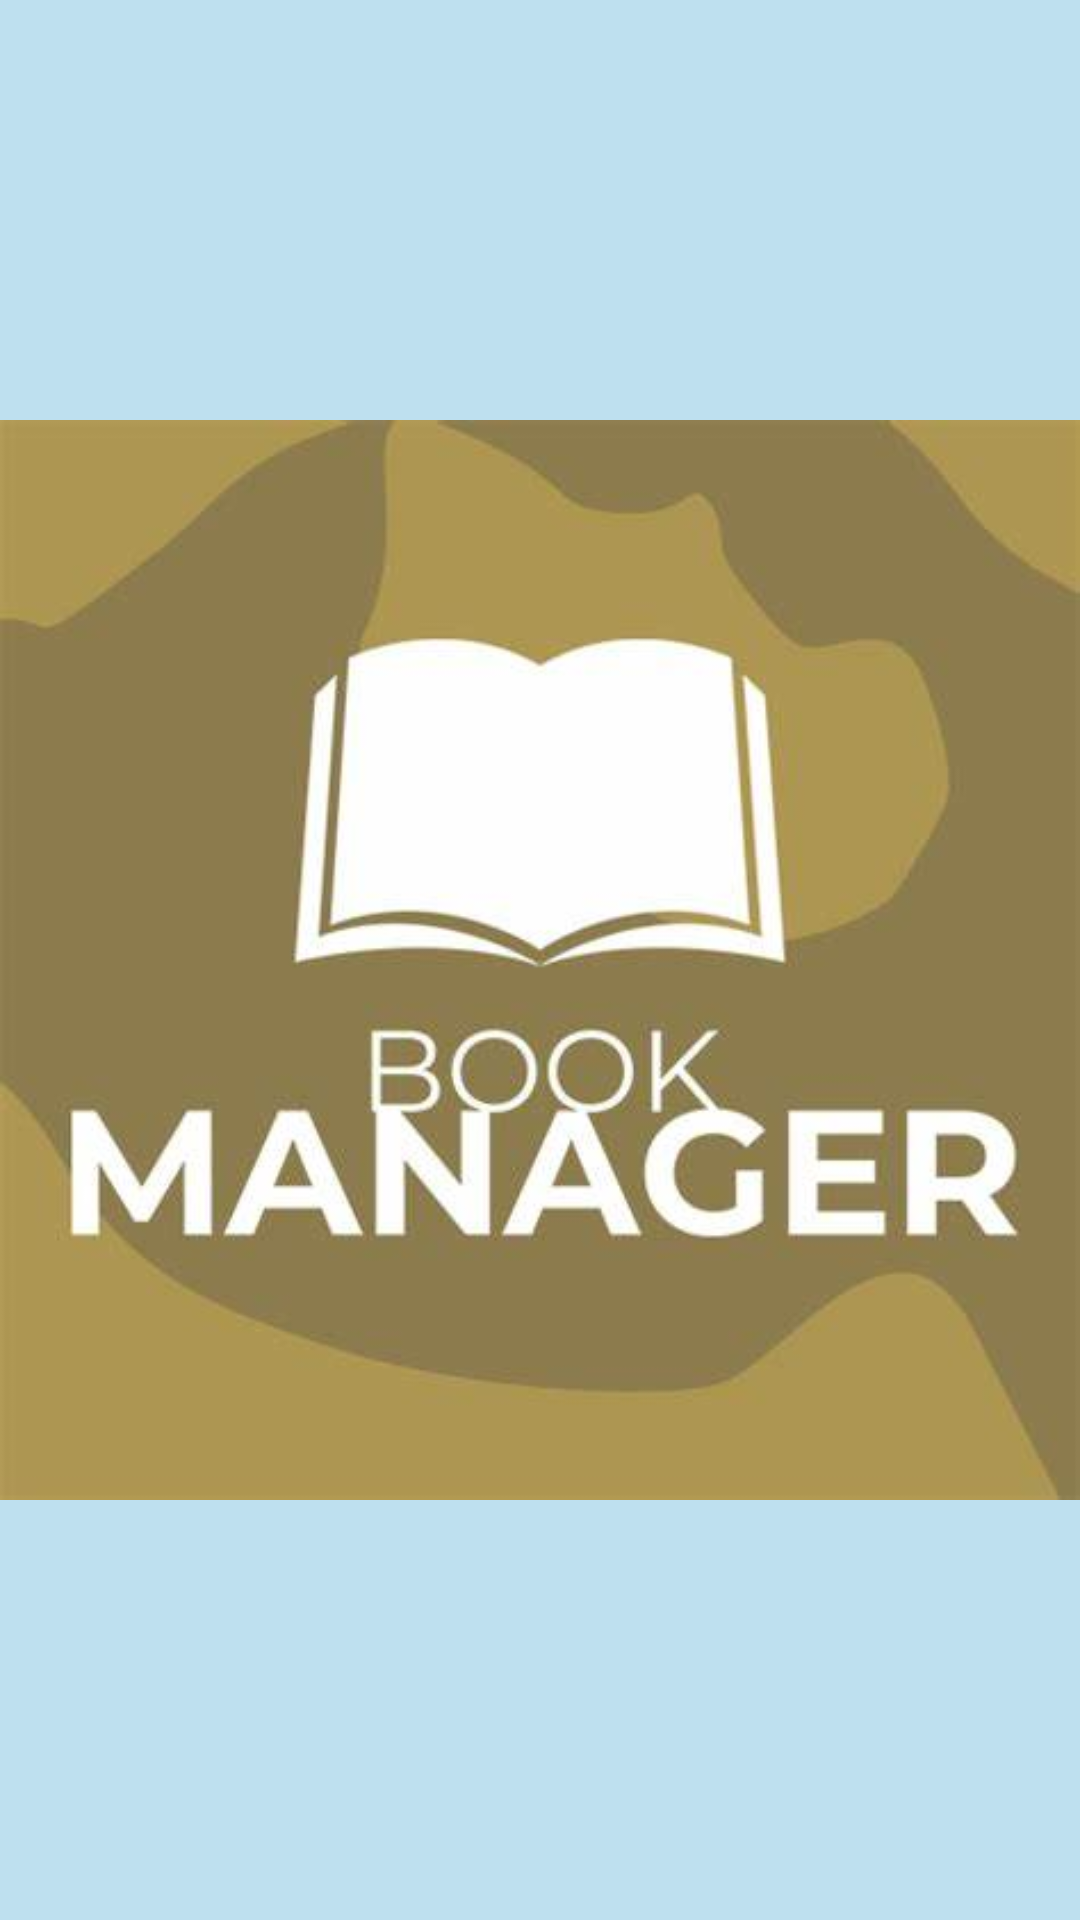

Reconstruct the res/layout file that produces this screen, plus the resources it refers to.
<!-- AndroidManifest.xml: application theme Theme.Bookmanager -->
<!-- res/layout/activity_splash.xml -->
<?xml version="1.0" encoding="utf-8"?>
<RelativeLayout xmlns:android="http://schemas.android.com/apk/res/android"
    android:layout_width="match_parent"
    android:layout_height="match_parent"
    android:background="#BEE0EF">

    <ImageView
        android:id="@+id/splash_logo"
        android:layout_width="match_parent"
        android:layout_height="wrap_content"
        android:layout_centerInParent="true"
        android:src="@drawable/logo" />

</RelativeLayout>
<!-- resources referenced by this layout -->
<resources>
  <!-- drawable logo: jpg bitmap (drawable, 14849 bytes) -->
  <style name="Theme.Bookmanager" parent="Base.Theme.Bookmanager" />
  <style name="Base.Theme.Bookmanager" parent="Theme.Material3.DayNight.NoActionBar">
          
          
      </style>
</resources>
